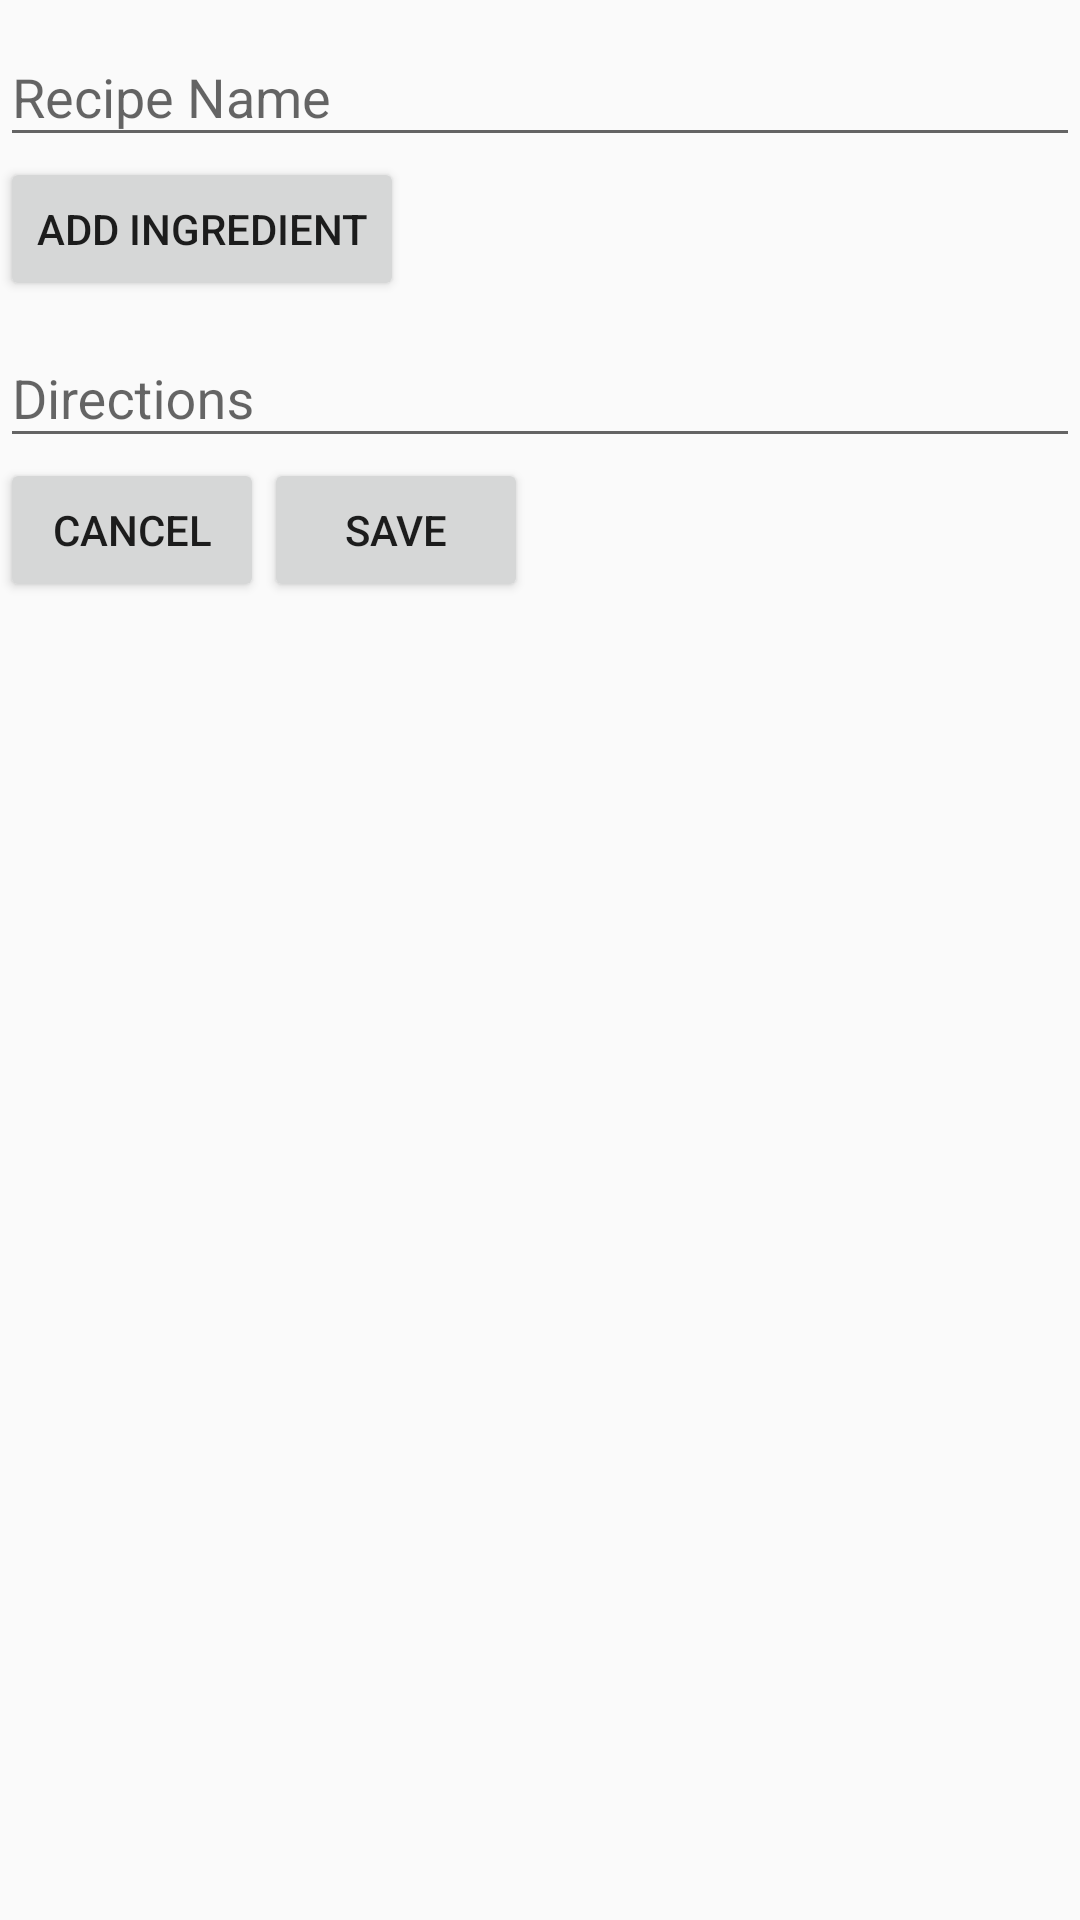

This screen was rendered from an Android layout file. Write that file and the resources it references.
<!-- AndroidManifest.xml: application theme AppTheme -->
<!-- res/layout/activity_lista_form.xml -->
<?xml version="1.0" encoding="utf-8"?>
<android.support.design.widget.CoordinatorLayout xmlns:android="http://schemas.android.com/apk/res/android"
    xmlns:app="http://schemas.android.com/apk/res-auto"
    xmlns:tools="http://schemas.android.com/tools"
    android:layout_width="match_parent"
    android:layout_height="match_parent"
    tools:context=".ui.ListaFormActivity">

    <ScrollView
        android:layout_width="match_parent"
        android:layout_height="match_parent">

        <LinearLayout
            android:layout_width="match_parent"
            android:layout_height="match_parent"
            android:orientation="vertical">

            <android.support.design.widget.TextInputLayout
                android:id="@+id/tilListaNome"
                android:layout_width="match_parent"
                android:layout_height="wrap_content">

                <android.support.design.widget.TextInputEditText
                    android:layout_width="match_parent"
                    android:layout_height="wrap_content"
                    android:hint="@string/prompt_recipe_name"/>
            </android.support.design.widget.TextInputLayout>

            <android.support.v7.widget.RecyclerView
                android:id="@+id/rvProdutos"
                android:layout_width="match_parent"
                android:layout_height="wrap_content"/>

            <LinearLayout
                android:layout_width="match_parent"
                android:layout_height="wrap_content"
                android:orientation="horizontal">

                <Button
                    android:id="@+id/btAddProduto"
                    android:layout_width="wrap_content"
                    android:layout_height="wrap_content"
                    android:text="@string/action_add_ingredient" />

            </LinearLayout>

            <android.support.design.widget.TextInputLayout
                android:id="@+id/tilComentario"
                android:layout_width="match_parent"
                android:layout_height="wrap_content">

                <android.support.design.widget.TextInputEditText
                    android:layout_width="match_parent"
                    android:layout_height="wrap_content"
                    android:hint="@string/prompt_directions"/>
            </android.support.design.widget.TextInputLayout>

            <LinearLayout
                android:layout_width="match_parent"
                android:layout_height="wrap_content"
                android:orientation="horizontal">

                <Button
                    android:id="@+id/btCancelar"
                    android:layout_width="wrap_content"
                    android:layout_height="wrap_content"
                    android:text="@string/action_cancel" />
                <Button
                    android:id="@+id/btSalvar"
                    android:layout_width="wrap_content"
                    android:layout_height="wrap_content"
                    android:text="@string/action_save" />

            </LinearLayout>

        </LinearLayout>

    </ScrollView>

</android.support.design.widget.CoordinatorLayout>
<!-- resources referenced by this layout -->
<resources>
  <string name="action_add_ingredient">Add Ingredient</string>
  <string name="action_cancel">Cancel</string>
  <string name="action_save">Save</string>
  <string name="prompt_directions">Directions</string>
  <string name="prompt_recipe_name">Recipe Name</string>
  <style name="AppTheme" parent="Theme.AppCompat.Light.DarkActionBar">
          
          <item name="colorPrimary">@color/colorPrimary</item>
          <item name="colorPrimaryDark">@color/colorPrimaryDark</item>
          <item name="colorAccent">@color/colorAccent</item>
      </style>
  <color name="colorPrimary"> #191970</color>
  <color name="colorPrimaryDark">#696969</color>
  <color name="colorAccent">#708090</color>
</resources>
